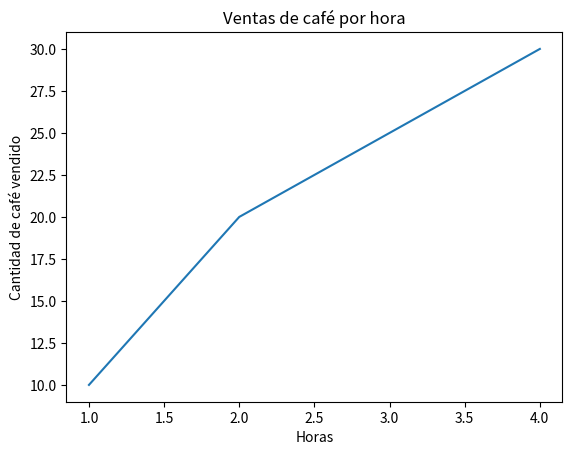

Reproduce this figure in Python.
import matplotlib.pyplot as plt

cantidad = [10, 20, 25, 30]
horas = [1, 2, 3, 4]

plt.plot(horas, cantidad)
plt.title("Ventas de café por hora")
plt.xlabel("Horas")
plt.ylabel("Cantidad de café vendido")
plt.show()
